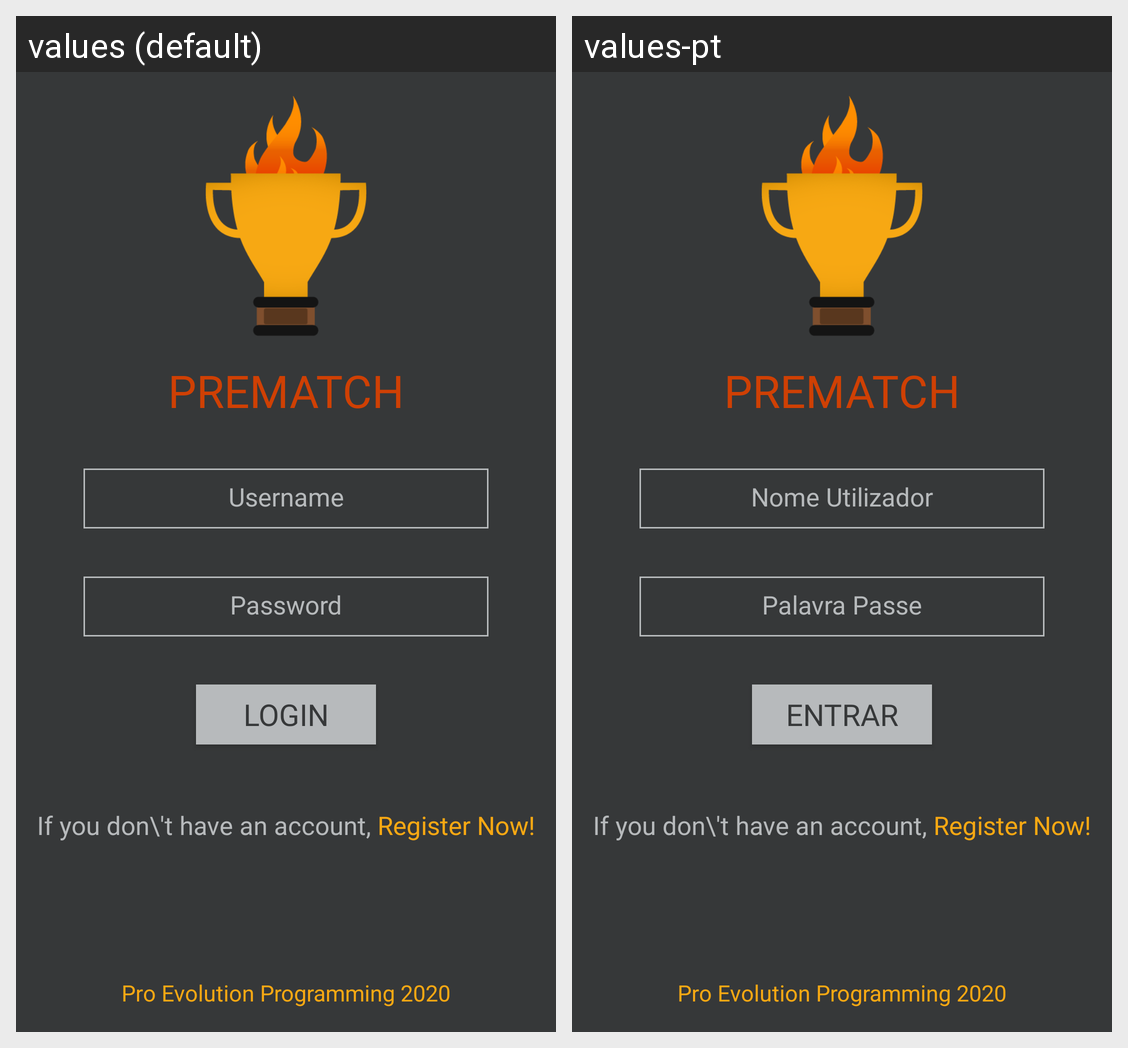

Locale-by-locale string values for the Android screen shown in this grid:
Android screen res/layout/fragment_login.xml rendered under 2 locales, left to right: values (default), values-pt. Device: Nexus 5 (rendered at 1080×1920; each locale shown at half size, 540×960, under a caption strip naming it); theme AppTheme.
Strings drawn on this screen, with the default value and each locale's value (text and hints the layout hard-codes, and strings that could not be matched under every locale, appear in the picture but are not listed):

app_name_uppercase
  values: PREMATCH
  values-pt: PREMATCH  [not translated; the default value is used]

username
  values: Username
  values-pt: Nome Utilizador

password
  values: Password
  values-pt: Palavra Passe

login
  values: LOGIN
  values-pt: ENTRAR

company_name_year
  values: Pro Evolution Programming 2020
  values-pt: Pro Evolution Programming 2020  [not translated; the default value is used]
